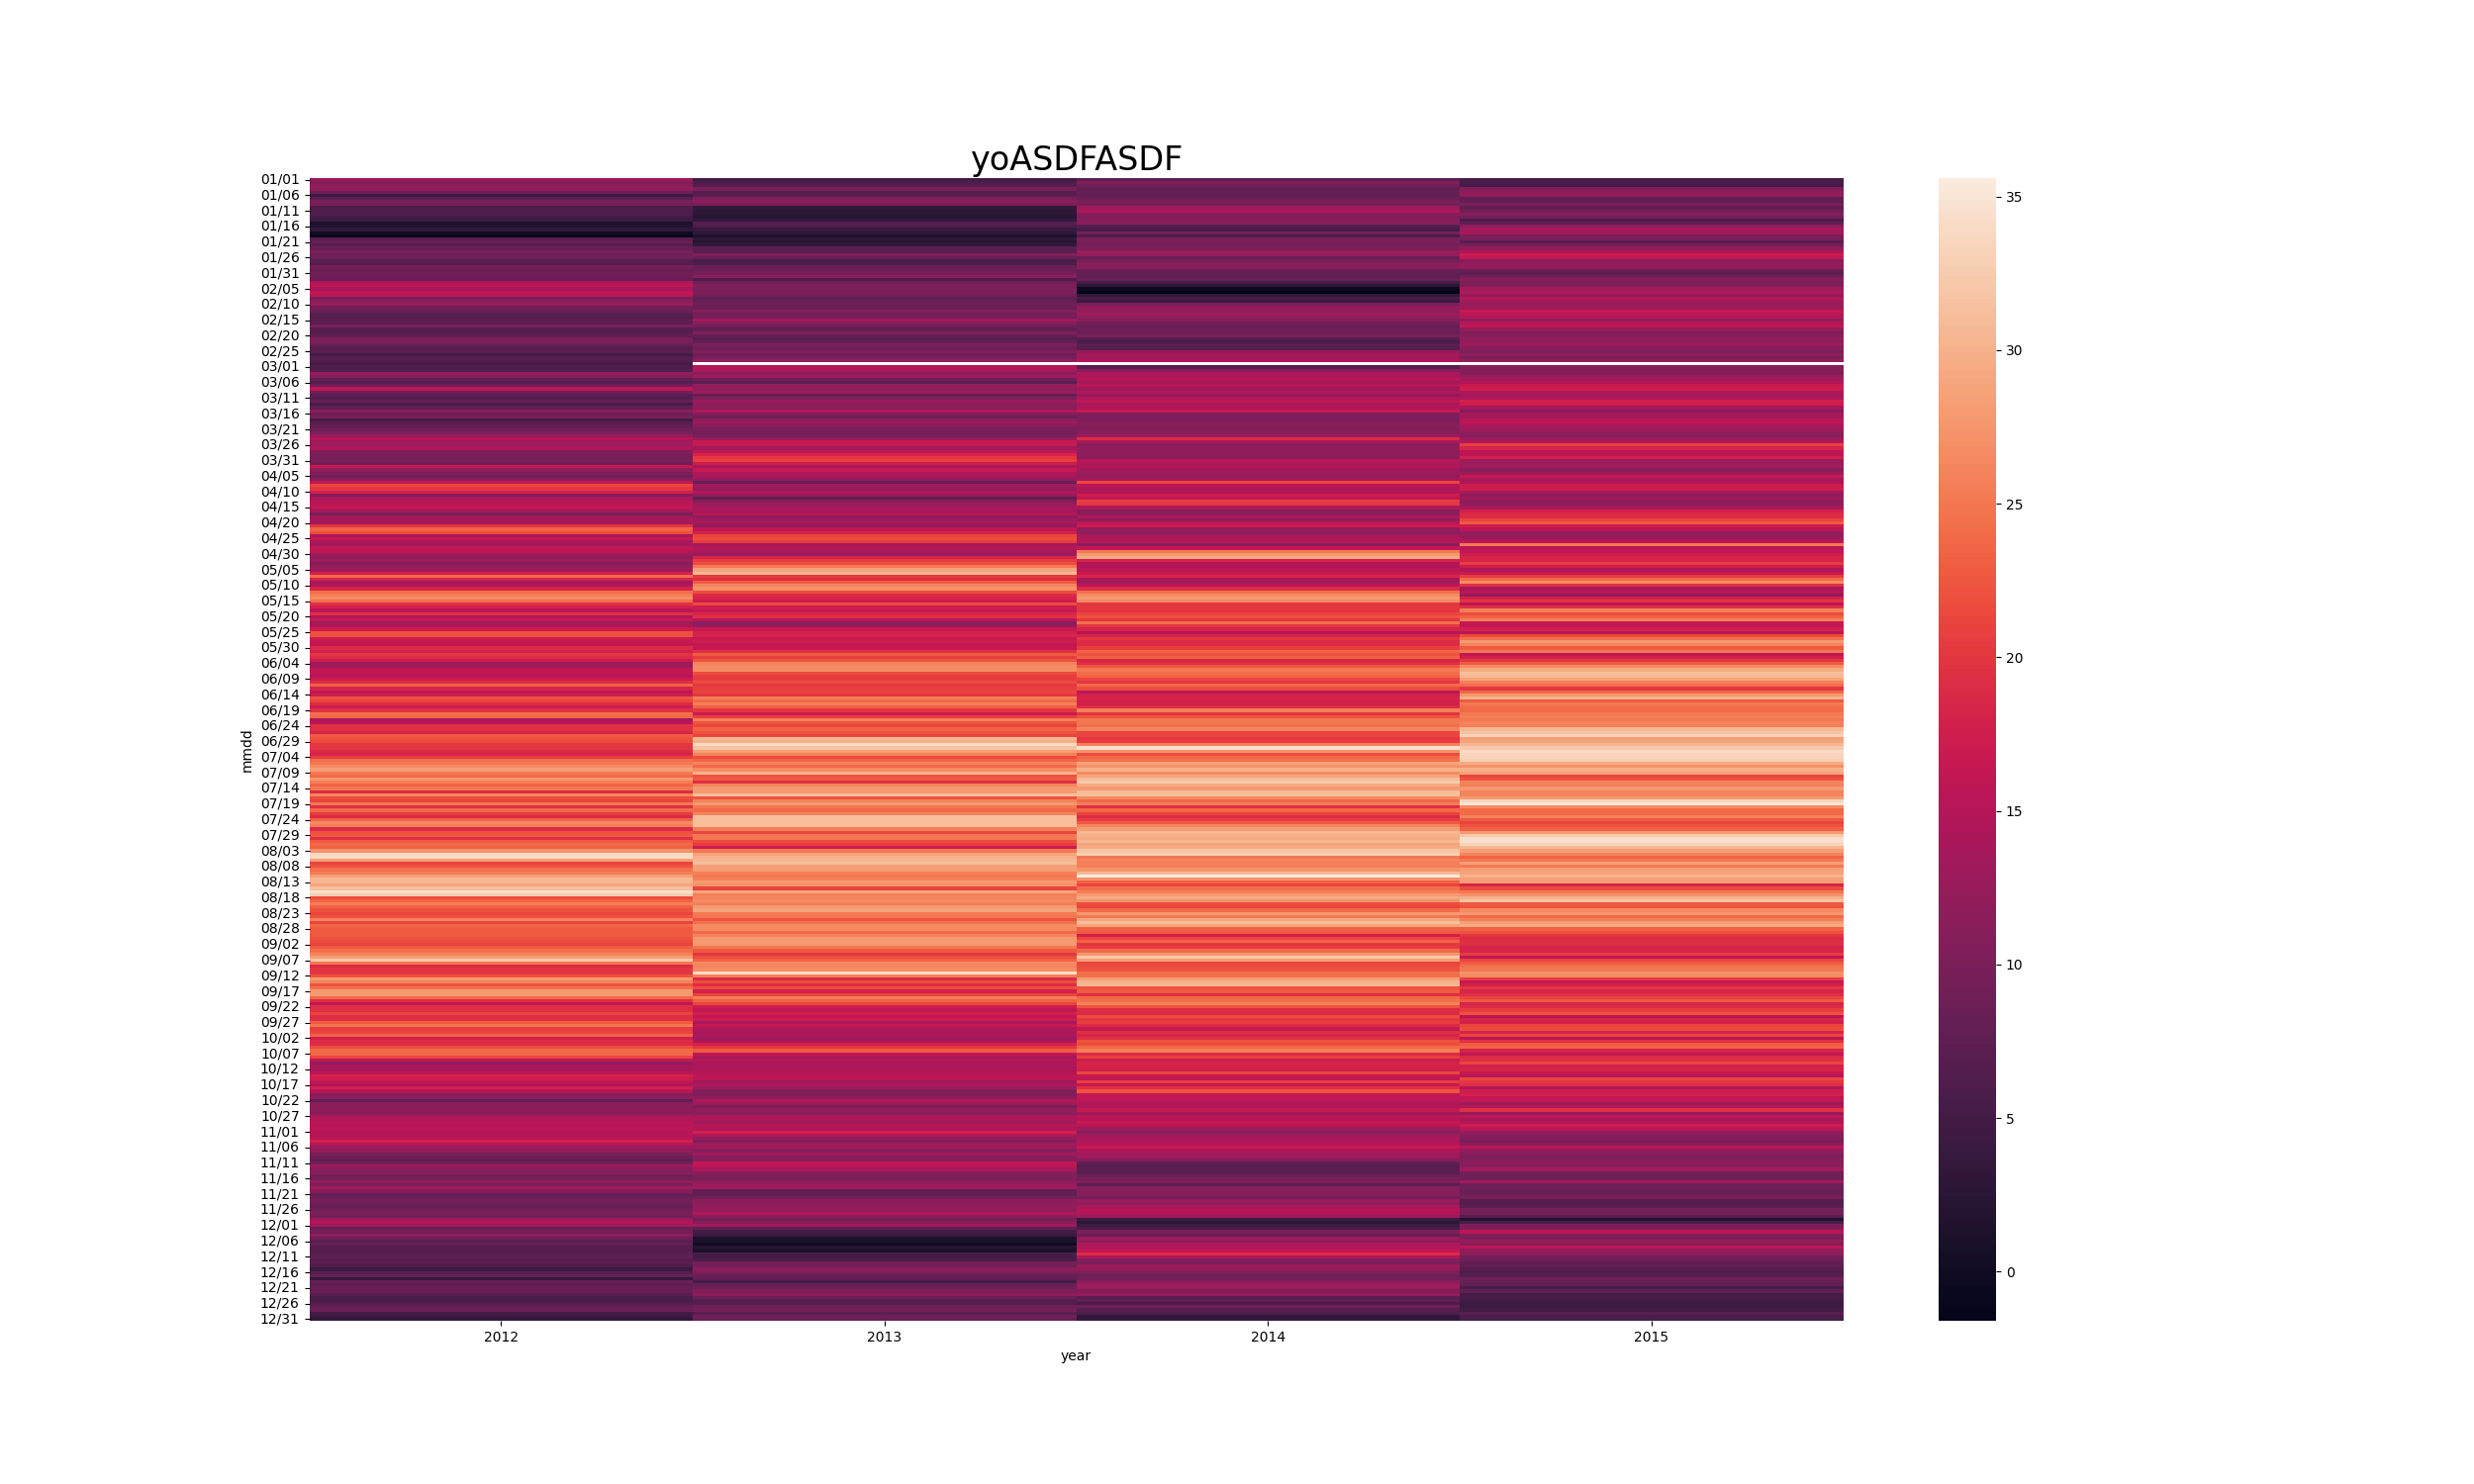

The file beside this chart, header and first rows:
date, precipitation, temp_max, temp_min, wind, weather, year, mmdd
2012-01-01, 0, 12.8, 5, 4.7, drizzle, 2012, 01/01
2012-01-02, 10.9, 10.6, 2.8, 4.5, rain, 2012, 01/02
2012-01-03, 0.8, 11.7, 7.2, 2.3, rain, 2012, 01/03
2012-01-04, 20.3, 12.2, 5.6, 4.7, rain, 2012, 01/04
2012-01-05, 1.3, 8.9, 2.8, 6.1, rain, 2012, 01/05
2012-01-06, 2.5, 4.4, 2.2, 2.2, rain, 2012, 01/06
2012-01-07, 0, 7.2, 2.8, 2.3, rain, 2012, 01/07
2012-01-08, 0, 10, 2.8, 2, sun, 2012, 01/08
2012-01-09, 4.3, 9.4, 5, 3.4, rain, 2012, 01/09
2012-01-10, 1, 6.1, 0.6, 3.4, rain, 2012, 01/10
2012-01-11, 0, 6.1, -1.1, 5.1, sun, 2012, 01/11
2012-01-12, 0, 6.1, -1.7, 1.9, sun, 2012, 01/12
2012-01-13, 0, 5, -2.8, 1.3, sun, 2012, 01/13
2012-01-14, 4.1, 4.4, 0.6, 5.3, snow, 2012, 01/14
2012-01-15, 5.3, 1.1, -3.3, 3.2, snow, 2012, 01/15
2012-01-16, 2.5, 1.7, -2.8, 5, snow, 2012, 01/16
2012-01-17, 8.1, 3.3, 0, 5.6, snow, 2012, 01/17
2012-01-18, 19.8, 0, -2.8, 5, snow, 2012, 01/18
2012-01-19, 15.2, -1.1, -2.8, 1.6, snow, 2012, 01/19
2012-01-20, 13.5, 7.2, -1.1, 2.3, snow, 2012, 01/20
2012-01-21, 3, 8.3, 3.3, 8.2, rain, 2012, 01/21
2012-01-22, 6.1, 6.7, 2.2, 4.8, rain, 2012, 01/22
2012-01-23, 0, 8.3, 1.1, 3.6, rain, 2012, 01/23
2012-01-24, 8.6, 10, 2.2, 5.1, rain, 2012, 01/24
2012-01-25, 8.1, 8.9, 4.4, 5.4, rain, 2012, 01/25
2012-01-26, 4.8, 8.9, 1.1, 4.8, rain, 2012, 01/26
2012-01-27, 0, 6.7, -2.2, 1.4, drizzle, 2012, 01/27
2012-01-28, 0, 6.7, 0.6, 2.2, rain, 2012, 01/28
2012-01-29, 27.7, 9.4, 3.9, 4.5, rain, 2012, 01/29
2012-01-30, 3.6, 8.3, 6.1, 5.1, rain, 2012, 01/30
2012-01-31, 1.8, 9.4, 6.1, 3.9, rain, 2012, 01/31
2012-02-01, 13.5, 8.9, 3.3, 2.7, rain, 2012, 02/01
2012-02-02, 0, 8.3, 1.7, 2.6, sun, 2012, 02/02
2012-02-03, 0, 14.4, 2.2, 5.3, sun, 2012, 02/03
2012-02-04, 0, 15.6, 5, 4.3, sun, 2012, 02/04
2012-02-05, 0, 13.9, 1.7, 2.9, sun, 2012, 02/05
2012-02-06, 0, 16.1, 1.7, 5, sun, 2012, 02/06
2012-02-07, 0.3, 15.6, 7.8, 5.3, rain, 2012, 02/07
2012-02-08, 2.8, 10, 5, 2.7, rain, 2012, 02/08
2012-02-09, 2.5, 11.1, 7.8, 2.4, rain, 2012, 02/09
2012-02-10, 2.5, 12.8, 6.7, 3, rain, 2012, 02/10
2012-02-11, 0.8, 8.9, 5.6, 3.4, rain, 2012, 02/11
2012-02-12, 1, 8.3, 5, 1.3, rain, 2012, 02/12
2012-02-13, 11.4, 7.2, 4.4, 1.4, rain, 2012, 02/13
2012-02-14, 2.5, 6.7, 1.1, 3.1, rain, 2012, 02/14
2012-02-15, 0, 7.2, 0.6, 1.8, drizzle, 2012, 02/15
2012-02-16, 1.8, 7.2, 3.3, 2.1, rain, 2012, 02/16
2012-02-17, 17.3, 10, 4.4, 3.4, rain, 2012, 02/17
2012-02-18, 6.4, 6.7, 3.9, 8.1, rain, 2012, 02/18
2012-02-19, 0, 6.7, 2.2, 4.7, sun, 2012, 02/19
2012-02-20, 3, 7.8, 1.7, 2.9, rain, 2012, 02/20
2012-02-21, 0.8, 10, 7.8, 7.5, rain, 2012, 02/21
2012-02-22, 8.6, 10, 2.8, 5.9, rain, 2012, 02/22
2012-02-23, 0, 8.3, 2.8, 3.9, sun, 2012, 02/23
2012-02-24, 11.4, 6.7, 4.4, 3.5, rain, 2012, 02/24
2012-02-25, 0, 7.2, 2.8, 6.4, rain, 2012, 02/25
2012-02-26, 1.3, 5, -1.1, 3.4, snow, 2012, 02/26
2012-02-27, 0, 6.7, -2.2, 3, sun, 2012, 02/27
2012-02-28, 3.6, 6.7, -0.6, 4.2, snow, 2012, 02/28
2012-02-29, 0.8, 5, 1.1, 7, snow, 2012, 02/29
... 1,401 more rows
